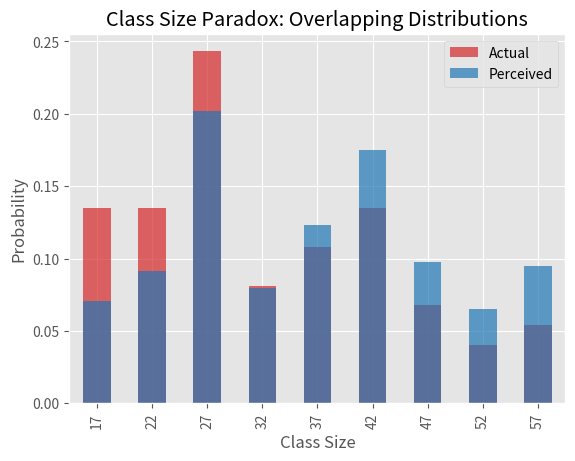

Python code for this plot:
import pandas as pd
import numpy as np
import matplotlib.pyplot as plt

plt.style.use('ggplot')

# Initial data
size_and_count = {17: 10, 22: 10, 27: 18, 32: 6, 37: 8, 42: 10, 47: 5, 52: 3, 57: 4}

# Step 1: Calculate total and create actual PMF
sum_class = sum(size_and_count.values())
sizes = pd.Series(list(size_and_count.keys()))
actual_pmf = pd.Series([count/sum_class for count in size_and_count.values()])

# Step 2: Create PMF functions
def p_actual(x_i):
    return size_and_count.get(x_i, 0) / sum_class

def p_perceived(x_i):
    return p_actual(x_i) * x_i / biased.sum() if x_i in size_and_count else 0

# Step 3: Calculate means
mu = sum(sizes * actual_pmf)  # ~32.47
biased = sizes.apply(p_actual) * sizes
biased_pmf = biased / biased.sum()
mu_biased = sum(sizes * biased_pmf)  # ~36.51

# Step 4: Create comparison dataframe
pmf_df = pd.concat([sizes, actual_pmf, biased_pmf], axis=1)
pmf_df.columns = ["Class Size", "Overall Probability", "Perceived Probability"]

print(f"Actual mean class size: {mu:.2f}")
print(f"Perceived mean class size: {mu_biased:.2f}")
print(f"Difference: {mu_biased - mu:.2f} students")

# Setting up shared axes
fig, ax = plt.subplots()

# Your code here
#Basically, Overlapping bars for clear comparison
pmf_df.plot.bar(x="Class Size", y="Overall Probability", 
                ax=ax, alpha=0.7, color="tab:red", label="Actual")
pmf_df.plot.bar(x="Class Size", y="Perceived Probability", 
                ax=ax, alpha=0.7, color="tab:blue", label="Perceived")
plt.title("Class Size Paradox: Overlapping Distributions")
plt.ylabel("Probability")
plt.legend()
plt.show()